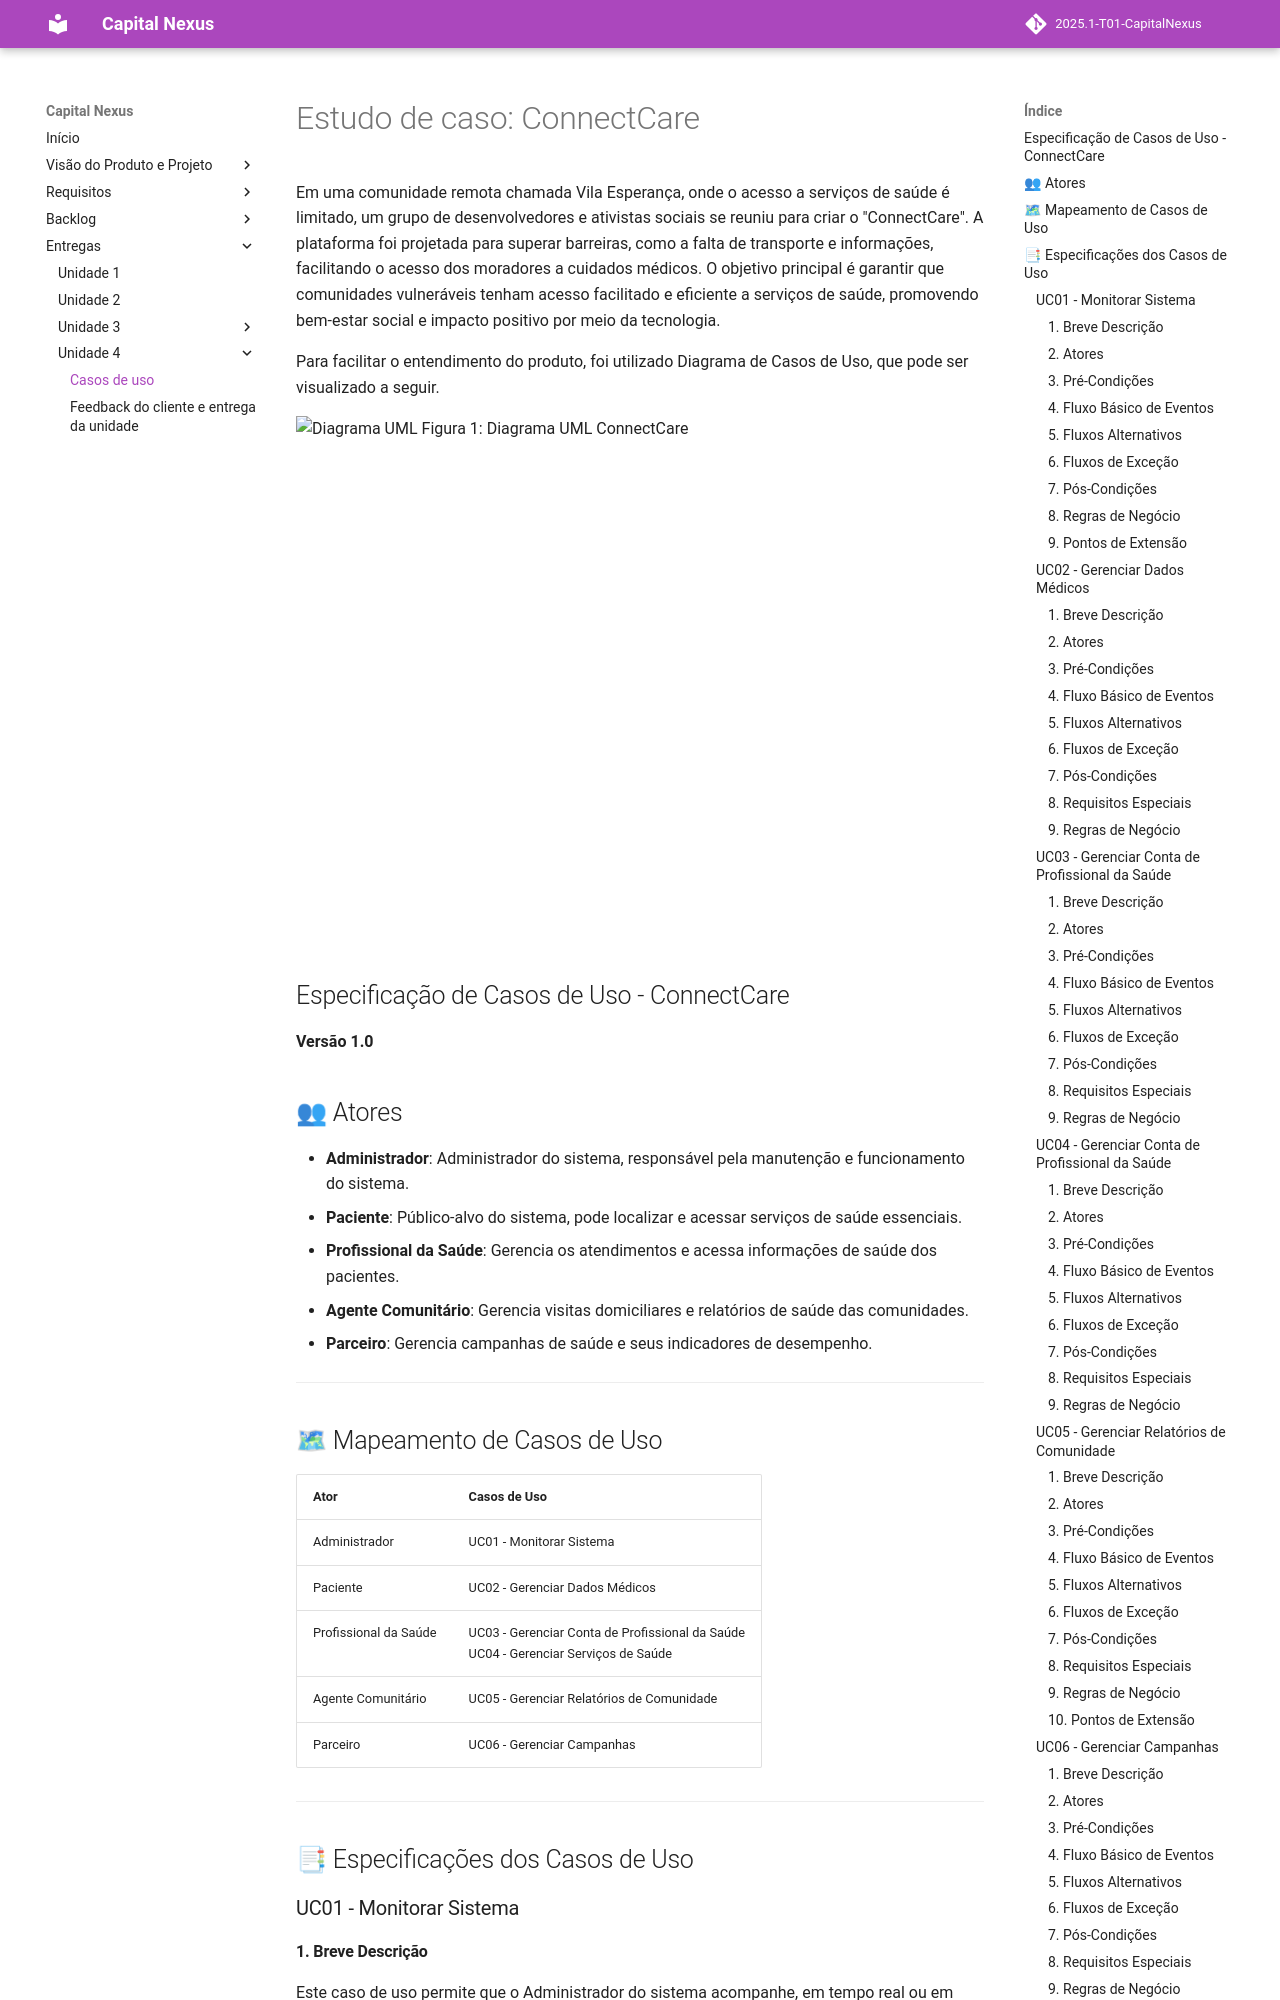

repository: mdsreq-fga-unb/2025.1-T01-CapitalNexus · page: entregas/unidade4/casosdeuso/index.html · generator: mkdocs

# Estudo de caso: ConnectCare

Em uma comunidade remota chamada Vila Esperança, onde o acesso a serviços de saúde é limitado, um grupo de desenvolvedores e ativistas sociais se reuniu para criar o "ConnectCare". A plataforma foi projetada para superar barreiras, como a falta de transporte e informações, facilitando o acesso dos moradores a cuidados médicos. O objetivo principal é garantir que comunidades vulneráveis tenham acesso facilitado e eficiente a serviços de saúde, promovendo bem-estar social e impacto positivo por meio da tecnologia.

Para facilitar o entendimento do produto, foi utilizado Diagrama de Casos de Uso, que pode ser visualizado a seguir.

<img src="https://raw.githubusercontent.com/mdsreq-fga-unb/2025.1-T01-CapitalNexus/refs/heads/main/docs/entregas/unidade4/diagramauml.png" alt="Diagrama UML">
Figura 1: Diagrama UML ConnectCare

<div style="width: 640px; height: 480px; margin: 10px; position: relative;"><iframe allowfullscreen frameborder="0" style="width:640px; height:480px" src="https://lucid.app/documents/embedded/0d6cf692-ced8-43f7-ba5d-cdf58f6ce4ab" id="-FXvrC83u1Cn"></iframe></div>

## Especificação de Casos de Uso - ConnectCare  
**Versão 1.0**  


## 👥 Atores   
- **Administrador**: Administrador do sistema, responsável pela manutenção e funcionamento do sistema.  
- **Paciente**: Público-alvo do sistema, pode localizar e acessar serviços de saúde essenciais.  
- **Profissional da Saúde**: Gerencia os atendimentos e acessa informações de saúde dos pacientes.  
- **Agente Comunitário**: Gerencia visitas domiciliares e relatórios de saúde das comunidades.  
- **Parceiro**: Gerencia campanhas de saúde e seus indicadores de desempenho.  

---

## 🗺 Mapeamento de Casos de Uso  

| Ator                   | Casos de Uso                                 |
|------------------------|----------------------------------------------|
| Administrador          | UC01 - Monitorar Sistema                     |
| Paciente               | UC02 - Gerenciar Dados Médicos               |
| Profissional da Saúde  | UC03 - Gerenciar Conta de Profissional da Saúde <br> UC04 - Gerenciar Serviços de Saúde |
| Agente Comunitário     | UC05 - Gerenciar Relatórios de Comunidade    |
| Parceiro               | UC06 - Gerenciar Campanhas                   |

---

## 📑 Especificações dos Casos de Uso  

### UC01 - Monitorar Sistema  
#### 1. Breve Descrição  
Este caso de uso permite que o Administrador do sistema acompanhe, em tempo real ou em intervalos definidos, os indicadores de desempenho da plataforma ConnectCare. Os dados analisados incluem número de usuários ativos, agendamentos realizados, taxa de satisfação, falhas técnicas e avaliações de usuários. O objetivo é garantir a qualidade do serviço, identificar anomalias e orientar decisões estratégicas.  

#### 2. Atores  
- Administrador  

#### 3. Pré-Condições  
- O Administrador deve estar autenticado no sistema com privilégios de acesso ao painel de monitoramento.
